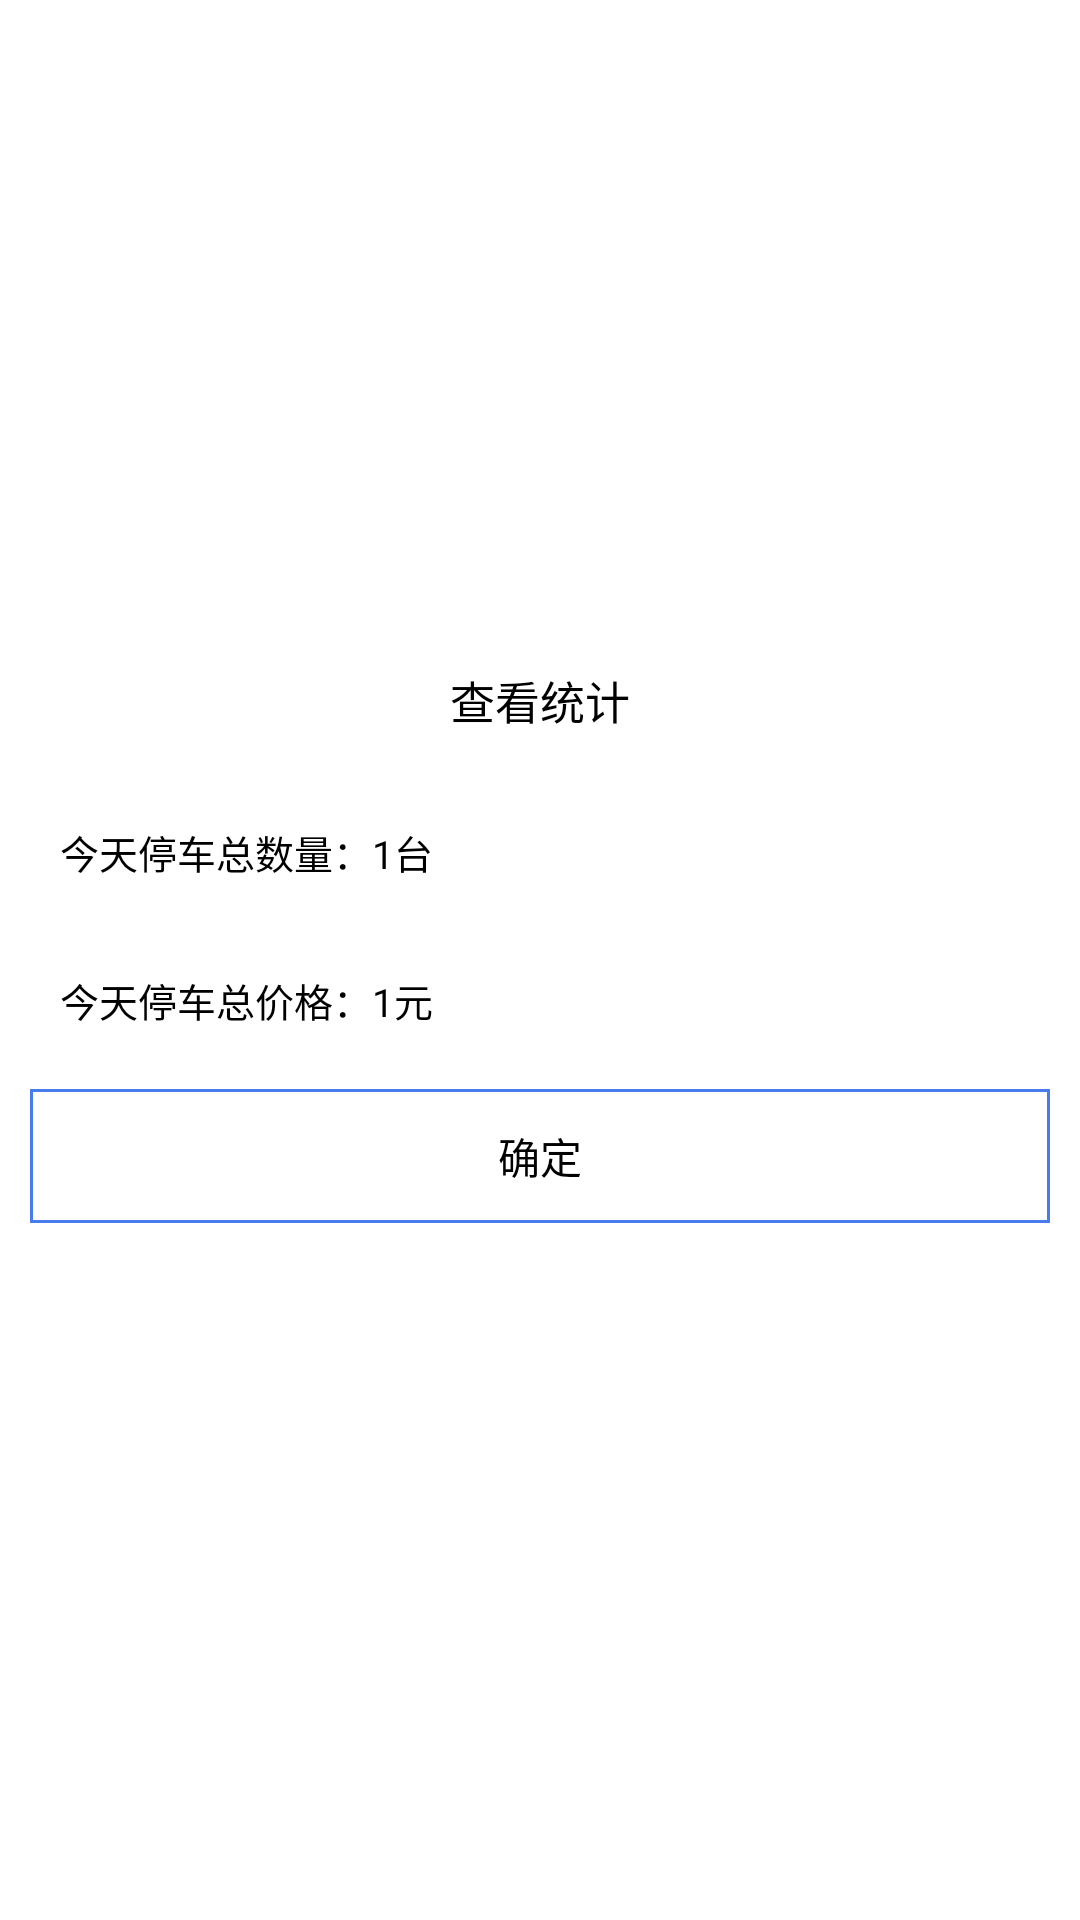

Layout XML and referenced resources for this Android screen:
<!-- AndroidManifest.xml: application theme AppTheme -->
<!-- res/layout/dialog_tongji.xml -->
<?xml version="1.0" encoding="utf-8"?>
<LinearLayout xmlns:android="http://schemas.android.com/apk/res/android"
    xmlns:tools="http://schemas.android.com/tools"
    android:layout_width="match_parent"
    android:layout_height="wrap_content"
    android:layout_gravity="center"
    android:layout_marginStart="30dp"
    android:layout_marginEnd="30dp"
    android:background="@drawable/dialog_back"
    android:gravity="center"
    android:orientation="vertical"
    android:paddingTop="10dp"
    android:paddingBottom="20dp">


    <TextView
        android:id="@+id/dialog_tvtitle"
        android:layout_width="wrap_content"
        android:layout_height="wrap_content"
        android:padding="10dp"
        android:text="查看统计"
        android:textColor="@color/colorblack"
        android:textSize="15dp" />

    <TextView
        android:id="@+id/tv_count"
        android:layout_width="match_parent"
        android:layout_height="wrap_content"
        android:layout_marginStart="10dp"
        android:layout_marginTop="10dp"
        android:layout_marginEnd="10dp"
        android:padding="10dp"
        android:text="今天停车总数量：1台"
        android:textColor="#000000"
        android:textSize="13dp" />

    <TextView
        android:id="@+id/tv_price"
        android:layout_width="match_parent"
        android:layout_height="wrap_content"
        android:layout_marginStart="10dp"
        android:layout_marginTop="10dp"
        android:layout_marginEnd="10dp"
        android:padding="10dp"
        android:text="今天停车总价格：1元"
        android:textColor="#000000"
        android:textSize="13dp" />

    <TextView
        android:id="@+id/dia_tvbtn"
        android:layout_width="match_parent"
        android:layout_height="wrap_content"
        android:layout_margin="10dp"
        android:background="@drawable/dra_stat_bian"
        android:gravity="center_horizontal"
        android:paddingTop="12dp"
        android:paddingBottom="12dp"
        android:text="确定"
        android:textColor="@color/colorblack"
        android:textSize="14dp" />

</LinearLayout>
<!-- resources referenced by this layout -->
<resources>
  <color name="colorblack">#000000</color>
  <!-- drawable dialog_back (drawable) -->
  <?xml version="1.0" encoding="utf-8"?>
  <shape xmlns:android="http://schemas.android.com/apk/res/android">
      <solid android:color="@color/colorWrite" />
      <corners android:radius="4dp" />
  </shape>
  <!-- drawable dra_stat_bian (drawable) -->
  <?xml version="1.0" encoding="utf-8"?>
  <shape xmlns:android="http://schemas.android.com/apk/res/android">
      <stroke
          android:color="@color/colorPrimary"
          android:width="1dp" />
  </shape>
  <style name="AppTheme" parent="Theme.AppCompat.Light.NoActionBar">
          
          <item name="colorPrimary">@color/colorPrimary</item>
          <item name="colorPrimaryDark">@color/colorPrimaryDark</item>
          <item name="colorAccent">@color/colorAccent</item>
          <item name="android:windowBackground">@color/colorWrite</item>
      </style>
  <color name="colorWrite">#ffffff</color>
  <color name="colorPrimary">#487BEB</color>
  <color name="colorPrimaryDark">#487BEB</color>
  <color name="colorAccent">#D81B60</color>
</resources>
